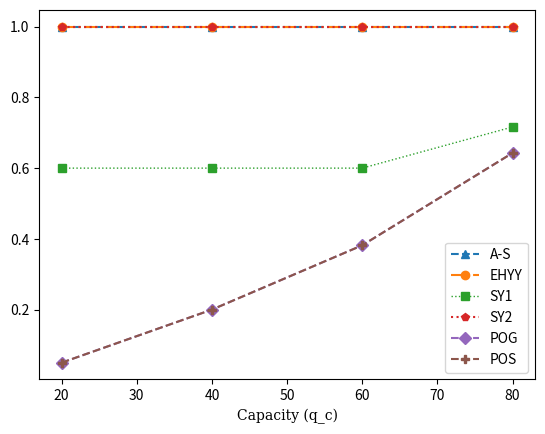

This chart was generated by the following Python code:
import matplotlib.pyplot as plt
import matplotlib.markers
hfont = {'fontname':'serif'}
x = [20,40,60,80]
az = [1, 1, 1, 1]
ehyy = [1.0, 1.0, 1.0, 0.9999999999999999]
sy1 = [0.6, 0.6, 0.6, 0.7164179104477612]
sy2 = [1.0, 1.0, 0.9999999999999999, 1.0]
pog = [0.05, 0.2, 0.38181818181818183, 0.6428571428571429]
pos = [0.05, 0.2, 0.38181818181818183, 0.6428571428571429]
plt.plot(x,az, label = "A-S", linestyle = '--', marker = '^')
plt.plot(x,ehyy, label = "EHYY",linestyle = '-.', marker = 'o')
plt.plot(x,sy1, label = "SY1",alpha = 1,lw = 1,linestyle = ':', marker = 's')
plt.plot(x,sy2, label = "SY2",linestyle = 'dotted', marker = 'p')
plt.plot(x,pog, label = "POG",linestyle = '--', marker = 'D')
plt.plot(x,pos, label = "POS",linestyle = '--', marker = 'P')
plt.title("")
plt.xlabel("Capacity (q_c)",**hfont)
plt.legend()
plt.show()


